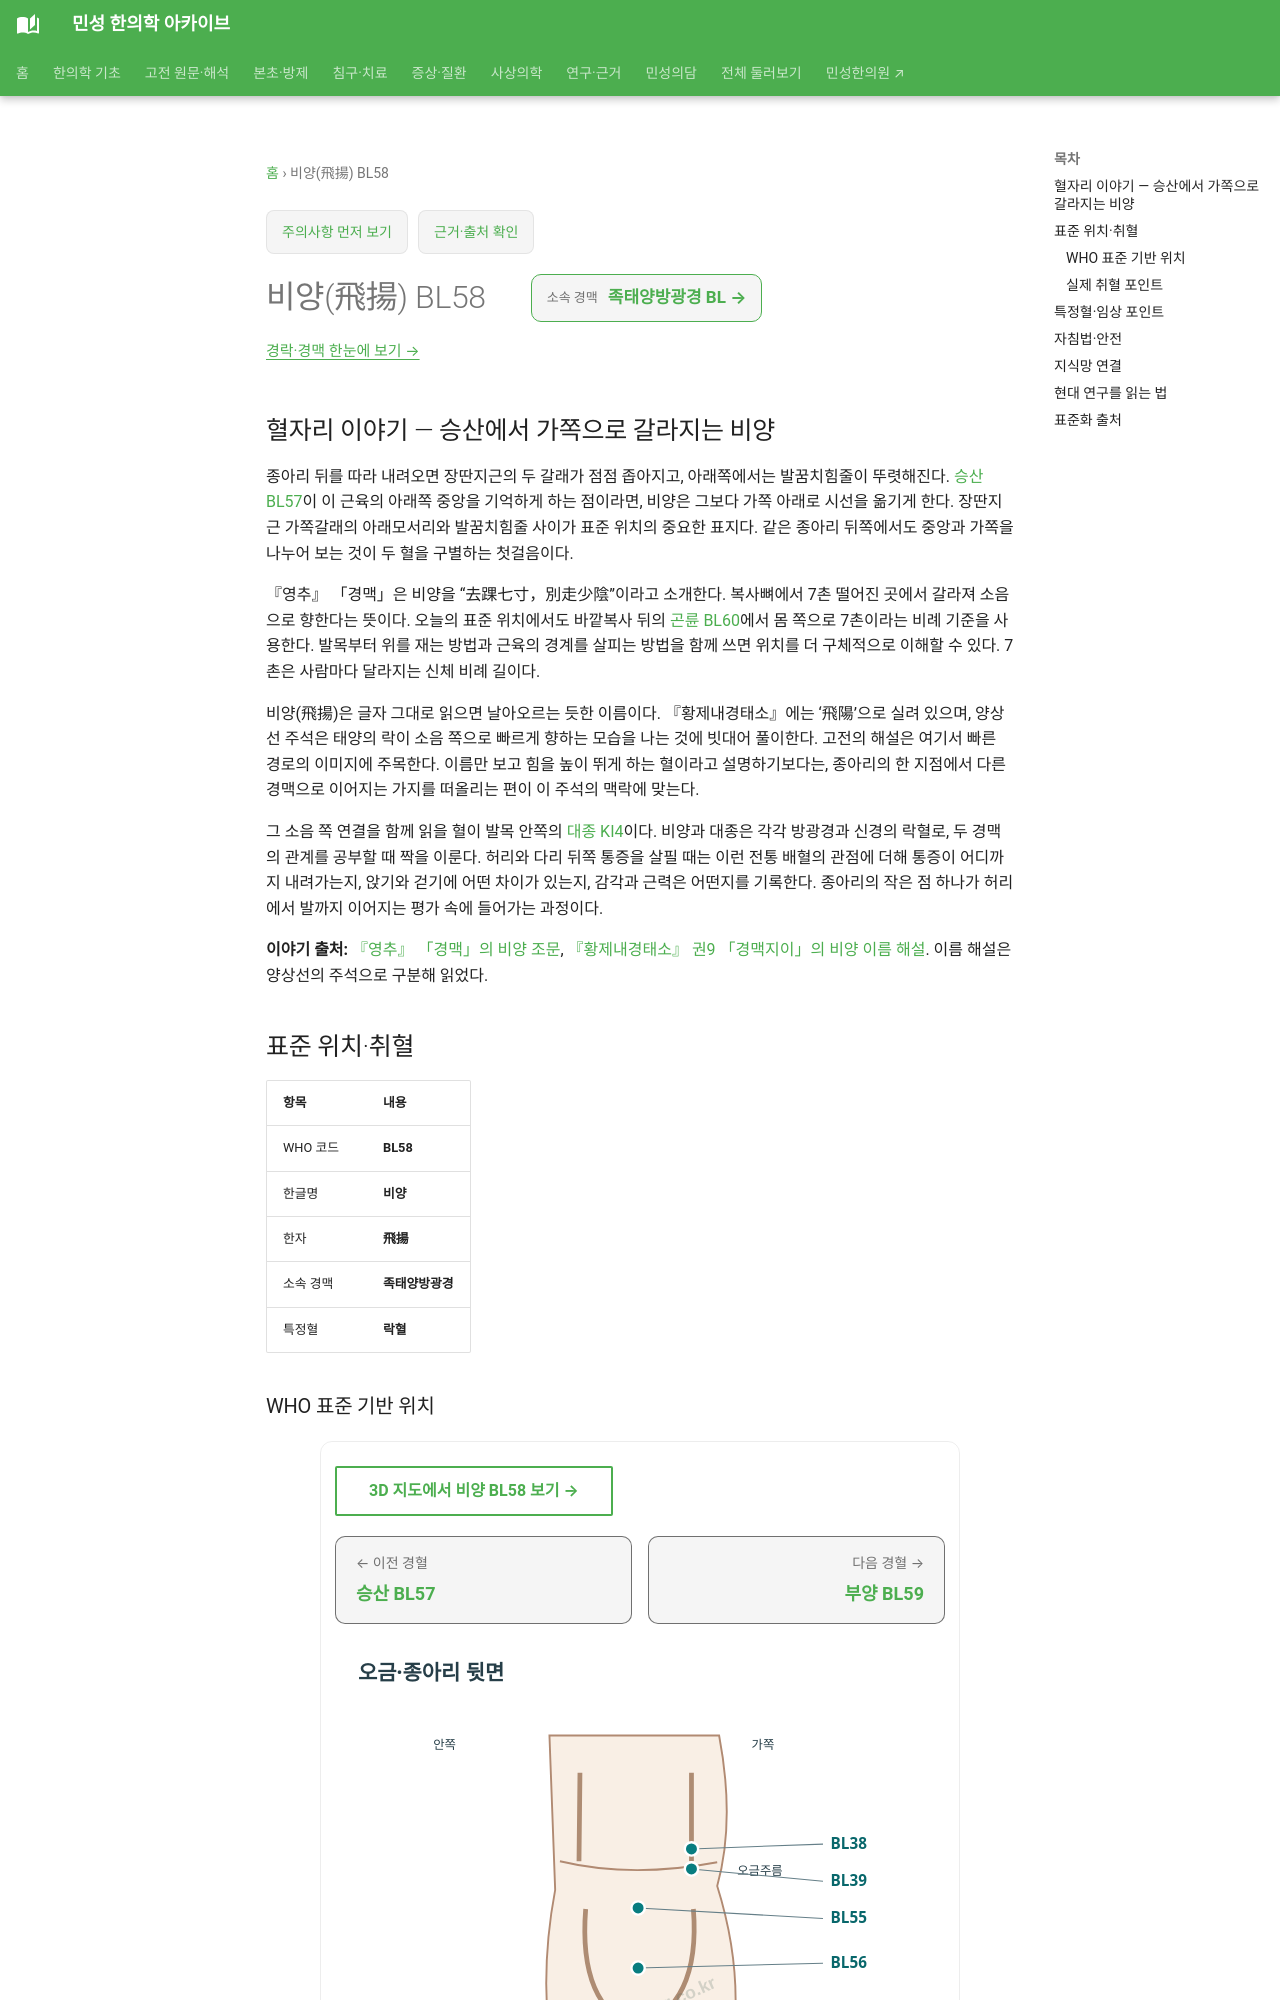

repository: joowon1111/minseong-korean-medicine-wiki · page: acupuncture/points/bl58/index.html · generator: mkdocs

---
title: 비양(飛揚) BL58
description: 비양 BL58 표준 위치·취혈·임상 지식망
status: 검토완료
last_reviewed: 2026-08-22
---
# 비양(飛揚) BL58

## 혈자리 이야기 — 승산에서 가쪽으로 갈라지는 비양

종아리 뒤를 따라 내려오면 장딴지근의 두 갈래가 점점 좁아지고, 아래쪽에서는 발꿈치힘줄이 뚜렷해진다. [승산 BL57](bl57-chengshan.md)이 이 근육의 아래쪽 중앙을 기억하게 하는 점이라면, 비양은 그보다 가쪽 아래로 시선을 옮기게 한다. 장딴지근 가쪽갈래의 아래모서리와 발꿈치힘줄 사이가 표준 위치의 중요한 표지다. 같은 종아리 뒤쪽에서도 중앙과 가쪽을 나누어 보는 것이 두 혈을 구별하는 첫걸음이다.

『영추』 「경맥」은 비양을 “去踝七寸，別走少陰”이라고 소개한다. 복사뼈에서 7촌 떨어진 곳에서 갈라져 소음으로 향한다는 뜻이다. 오늘의 표준 위치에서도 바깥복사 뒤의 [곤륜 BL60](bl60-kunlun.md)에서 몸 쪽으로 7촌이라는 비례 기준을 사용한다. 발목부터 위를 재는 방법과 근육의 경계를 살피는 방법을 함께 쓰면 위치를 더 구체적으로 이해할 수 있다. 7촌은 사람마다 달라지는 신체 비례 길이다.

비양(飛揚)은 글자 그대로 읽으면 날아오르는 듯한 이름이다. 『황제내경태소』에는 ‘飛陽’으로 실려 있으며, 양상선 주석은 태양의 락이 소음 쪽으로 빠르게 향하는 모습을 나는 것에 빗대어 풀이한다. 고전의 해설은 여기서 빠른 경로의 이미지에 주목한다. 이름만 보고 힘을 높이 뛰게 하는 혈이라고 설명하기보다는, 종아리의 한 지점에서 다른 경맥으로 이어지는 가지를 떠올리는 편이 이 주석의 맥락에 맞는다.

그 소음 쪽 연결을 함께 읽을 혈이 발목 안쪽의 [대종 KI4](ki4.md)이다. 비양과 대종은 각각 방광경과 신경의 락혈로, 두 경맥의 관계를 공부할 때 짝을 이룬다. 허리와 다리 뒤쪽 통증을 살필 때는 이런 전통 배혈의 관점에 더해 통증이 어디까지 내려가는지, 앉기와 걷기에 어떤 차이가 있는지, 감각과 근력은 어떤지를 기록한다. 종아리의 작은 점 하나가 허리에서 발까지 이어지는 평가 속에 들어가는 과정이다.

**이야기 출처:** [『영추』 「경맥」의 비양 조문](https://ctext.org/text.pl?if=en&node=81165&show=parallel), [『황제내경태소』 권9 「경맥지이」의 비양 이름 해설](https://www.theqi.com/cmed/oldbook/book287/b287_06.html). 이름 해설은 양상선의 주석으로 구분해 읽었다.

<!-- MS_ACUPOINT_ATLAS_43_START -->
## 표준 위치·취혈

| 항목 | 내용 |
|---|---|
| WHO 코드 | **BL58** |
| 한글명 | **비양** |
| 한자 | **飛揚** |
| 소속 경맥 | **족태양방광경** |
| 특정혈 | **락혈** |

### WHO 표준 기반 위치

종아리 뒤가쪽면, 장딴지근(gastrocnemius m.) 가쪽갈래의 아래모서리와 발꿈치힘줄(calcaneal tendon)의 사이로서, 承山(BL57)에서 가먼쪽 1寸 부위에 해당됨.
